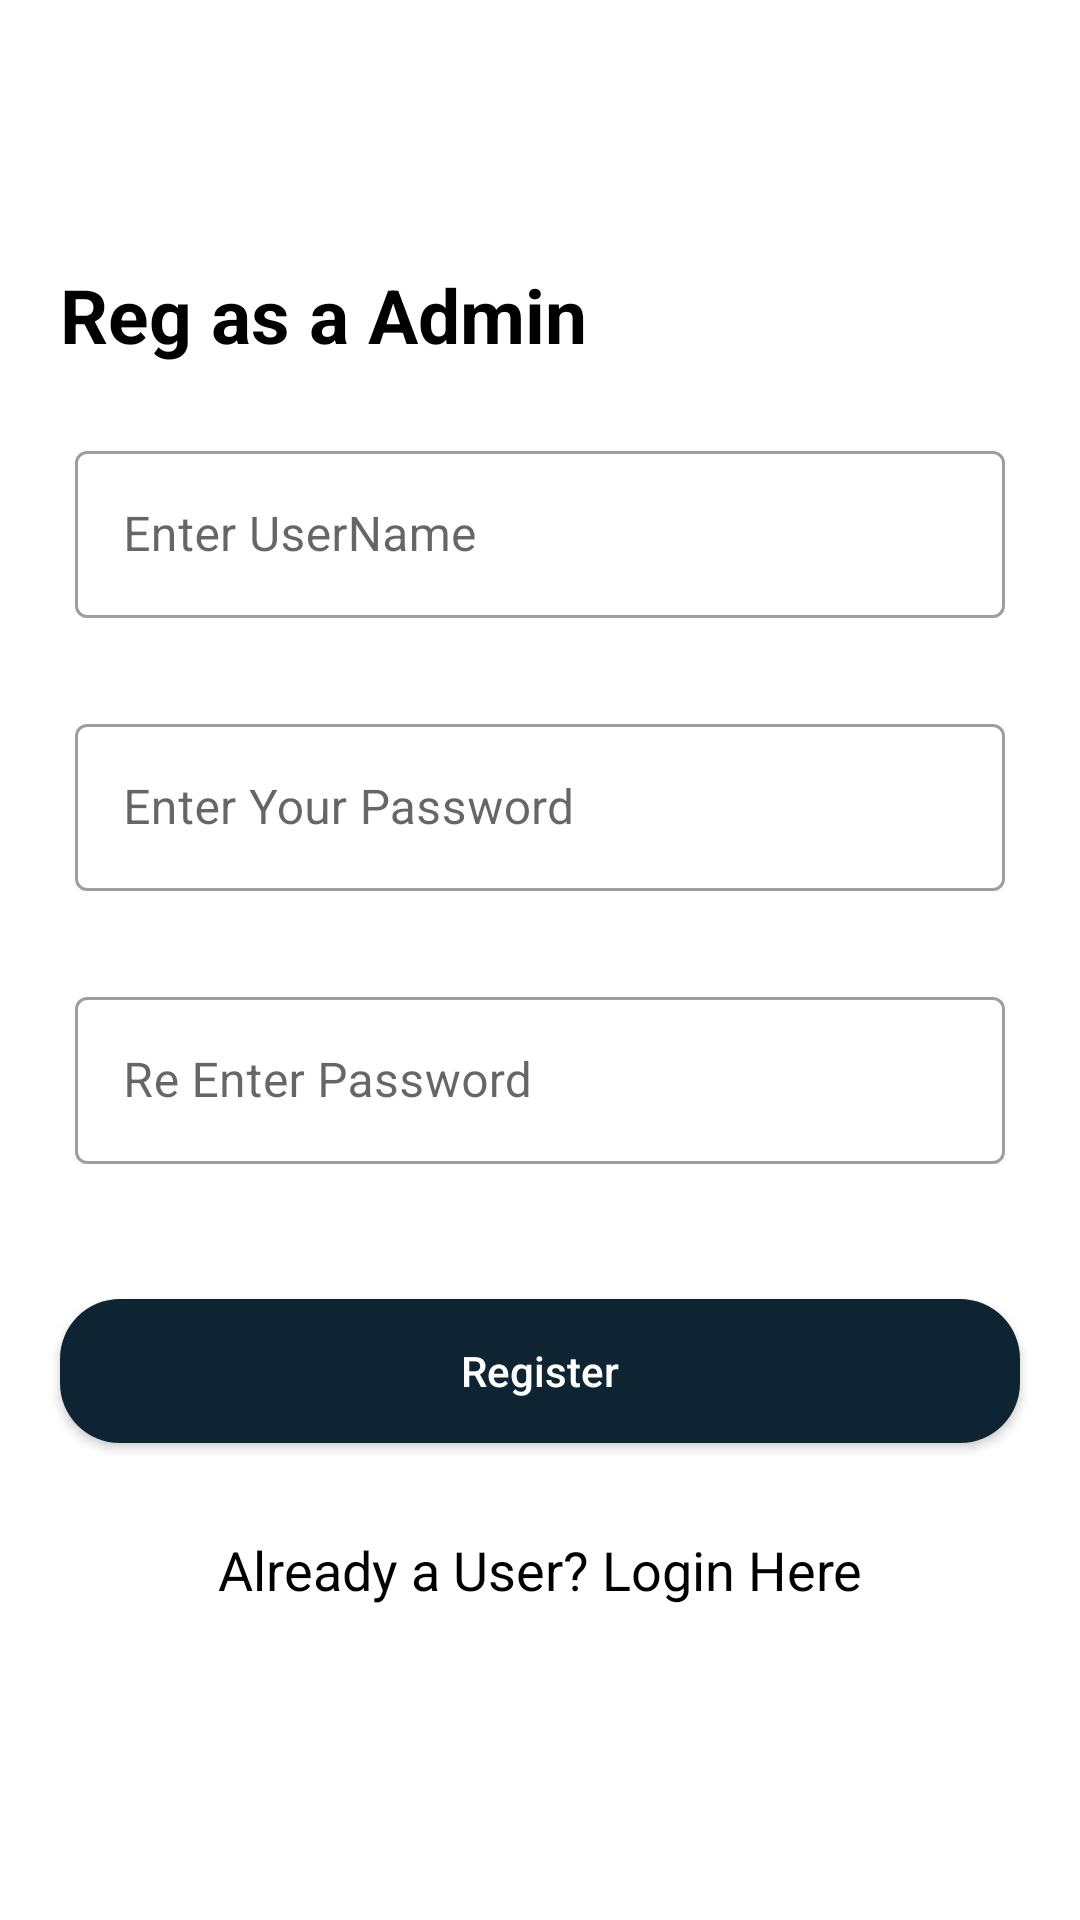

Produce the Android XML layout that renders to this screen, including the resource entries it uses.
<!-- AndroidManifest.xml: application theme Theme.BowWowNew -->
<!-- res/layout/activity_admin_reg.xml -->
<?xml version="1.0" encoding="utf-8"?>
<RelativeLayout xmlns:android="http://schemas.android.com/apk/res/android"
    xmlns:app="http://schemas.android.com/apk/res-auto"
    xmlns:tools="http://schemas.android.com/tools"
    android:layout_width="match_parent"
    android:layout_height="match_parent"
    android:background="@drawable/background4"
    tools:context=".AdminRegActivity">

    <com.google.android.material.textfield.TextInputLayout
        android:layout_width="match_parent"
        android:layout_height="wrap_content"
        android:id="@+id/idTILUserName"
        android:layout_marginStart="20dp"
        android:layout_marginEnd="20dp"
        android:layout_marginTop="140dp"
        android:hint="Enter UserName"
        android:padding="5dp"
        style="@style/Widget.MaterialComponents.TextInputLayout.OutlinedBox">


        <com.google.android.material.textfield.TextInputEditText
            android:id="@+id/idEdtUserName"
            android:layout_width="match_parent"
            android:layout_height="wrap_content"
            android:importantForAutofill="no"
            android:inputType="textEmailAddress"
            android:textColor="@color/black"
            android:textColorHint="@color/black"
            android:textSize="16sp"/>

    </com.google.android.material.textfield.TextInputLayout>


    <com.google.android.material.textfield.TextInputLayout
        android:layout_width="match_parent"
        android:layout_height="wrap_content"
        android:id="@+id/idTILPassword"
        android:layout_below="@id/idTILUserName"
        android:layout_marginStart="20dp"
        android:layout_marginEnd="20dp"
        android:layout_marginTop="20dp"
        android:hint="Enter Your Password"
        android:padding="5dp"
        style="@style/Widget.MaterialComponents.TextInputLayout.OutlinedBox">


        <com.google.android.material.textfield.TextInputEditText
            android:id="@+id/idEdtPwd"
            android:layout_width="match_parent"
            android:layout_height="wrap_content"
            android:importantForAutofill="no"
            android:inputType="textPassword"
            android:textColor="@color/black"
            android:textColorHint="@color/black"
            android:textSize="16sp"/>

    </com.google.android.material.textfield.TextInputLayout>


    <com.google.android.material.textfield.TextInputLayout
        android:layout_width="match_parent"
        android:layout_height="wrap_content"
        android:id="@+id/idTILCnfPwd"
        android:layout_below="@id/idTILPassword"
        android:layout_marginStart="20dp"
        android:layout_marginEnd="20dp"
        android:layout_marginTop="20dp"
        android:hint="Re Enter Password"
        android:padding="5dp"
        style="@style/Widget.MaterialComponents.TextInputLayout.OutlinedBox">


        <com.google.android.material.textfield.TextInputEditText
            android:id="@+id/idEdtCnfPwd"
            android:layout_width="match_parent"
            android:layout_height="wrap_content"
            android:importantForAutofill="no"
            android:inputType="textPassword"
            android:textColor="@color/black"
            android:textColorHint="@color/black"
            android:textSize="16sp"/>

    </com.google.android.material.textfield.TextInputLayout>


    <Button
        android:id="@+id/idBtnRegister"
        android:layout_width="match_parent"
        android:layout_height="wrap_content"
        android:layout_below="@id/idTILCnfPwd"
        android:layout_marginStart="20dp"
        android:layout_marginTop="40dp"
        android:layout_marginEnd="20dp"
        android:background="@drawable/custom_button_back"
        android:text="Register"
        android:textAllCaps="false"
        android:textColor="@color/white" />

    <TextView
        android:id="@+id/idTVLogin"
        android:layout_width="match_parent"
        android:layout_height="wrap_content"
        android:layout_below="@id/idBtnRegister"
        android:layout_marginTop="30dp"
        android:gravity="center"
        android:text="Already a User? Login Here"
        android:textAlignment="center"
        android:textAllCaps="false"
        android:textColor="@color/black"
        android:textSize="18sp" />

    <ProgressBar
        android:layout_width="wrap_content"
        android:layout_height="wrap_content"
        android:layout_centerInParent="true"
        android:id="@+id/idPBLoading"
        android:indeterminate="true"
        android:indeterminateDrawable="@drawable/progress_back"
        android:visibility="gone"
        />

    <TextView
        android:id="@+id/textView3"
        android:layout_width="wrap_content"
        android:layout_height="wrap_content"
        android:layout_alignParentStart="true"
        android:layout_alignParentTop="true"
        android:layout_centerHorizontal="true"
        android:layout_marginStart="20dp"
        android:layout_marginTop="88dp"
        android:text="Reg as a Admin"
        android:textAllCaps="false"
        android:textColor="@color/black"
        android:textSize="25dp"
        android:textStyle="bold" />
</RelativeLayout>
<!-- resources referenced by this layout -->
<resources>
  <color name="black">#FF000000</color>
  <color name="white">#FFFFFFFF</color>
  <!-- drawable custom_button_back (drawable) -->
  <?xml version="1.0" encoding="utf-8"?>
  <shape android:shape="rectangle" xmlns:android="http://schemas.android.com/apk/res/android">
  <solid android:color="@color/blue_shade_1"/>
     <corners android:radius="20dp"/>
  </shape>
  <!-- drawable progress_back (drawable) -->
  <?xml version="1.0" encoding="utf-8"?>
  <rotate xmlns:android="http://schemas.android.com/apk/res/android"
      android:fromDegrees="0"
      android:pivotX="50%"
      android:pivotY="50%"
      android:toDegrees="360"
      >
  
      <shape
          android:innerRadiusRatio="3"
          android:shape="ring"
          android:thicknessRatio="8"
          android:useLevel="false">
          <size
              android:width="76dip"
              android:height="76dip"/>
          <gradient
              android:angle="0"
              android:endColor="#00ffffff"
              android:startColor="@color/purple_200"
              android:type="sweep"
              android:useLevel="false"/>
      </shape>
  
  </rotate>
  <style name="Theme.BowWowNew" parent="Theme.MaterialComponents.DayNight.DarkActionBar">
          
          <item name="colorPrimary">@color/purple_500</item>
          <item name="colorPrimaryVariant">@color/purple_700</item>
          <item name="colorOnPrimary">@color/white</item>
          
          <item name="colorSecondary">@color/teal_200</item>
          <item name="colorSecondaryVariant">@color/teal_700</item>
          <item name="colorOnSecondary">@color/black</item>
          
          <item name="android:statusBarColor" tools:targetApi="l">?attr/colorPrimaryVariant</item>
          
      </style>
  <color name="blue_shade_1">#0e2433</color>
  <color name="purple_200">#296D98</color>
  <color name="purple_500">#FF000000</color>
  <color name="purple_700">#296D98</color>
  <color name="teal_200">#FF03DAC5</color>
  <color name="teal_700">#FF018786</color>
</resources>
